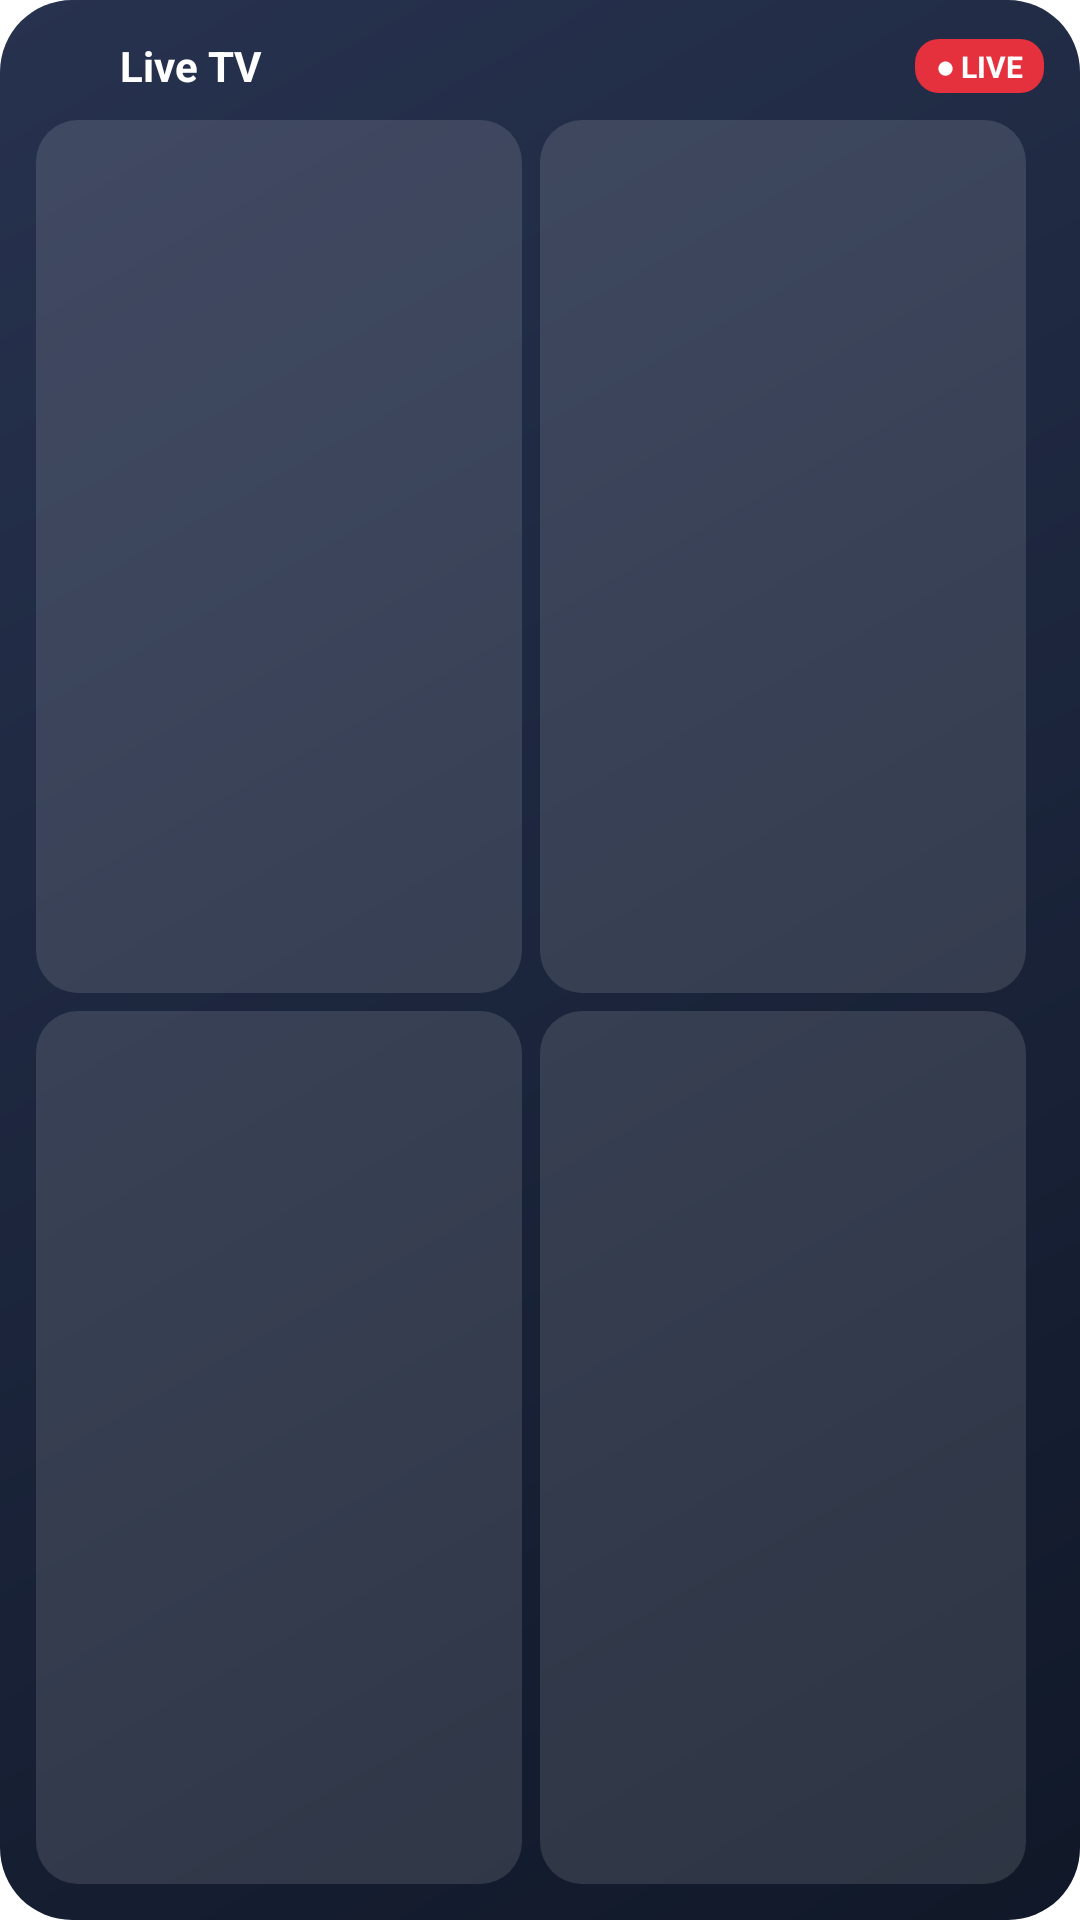

Write the Android layout XML for this screen, with the resource values it uses.
<!-- AndroidManifest.xml: application theme Theme.Harbor.Splash -->
<!-- res/layout/widget_livetv.xml -->
<?xml version="1.0" encoding="utf-8"?>
<LinearLayout xmlns:android="http://schemas.android.com/apk/res/android" android:id="@+id/w_root" android:layout_width="match_parent" android:layout_height="match_parent"
    android:background="@drawable/widget_bg" android:orientation="vertical" android:padding="12dp">
    <LinearLayout android:id="@+id/w_head" android:layout_width="match_parent" android:layout_height="wrap_content" android:orientation="horizontal" android:gravity="center_vertical">
        <ImageView android:layout_width="20dp" android:layout_height="20dp" android:src="@drawable/wic_tv"/>
        <TextView android:layout_width="0dp" android:layout_height="wrap_content" android:layout_weight="1" android:layout_marginStart="8dp" android:text="@string/widget_livetv_title" android:textColor="#FFFFFFFF" android:textStyle="bold" android:textSize="14sp"/>
        <TextView android:layout_width="wrap_content" android:layout_height="wrap_content" android:background="@drawable/widget_live" android:paddingStart="7dp" android:paddingEnd="7dp" android:paddingTop="2dp" android:paddingBottom="2dp" android:text="● LIVE" android:textColor="#FFFFFFFF" android:textSize="10sp" android:textStyle="bold"/>
    </LinearLayout>
    <LinearLayout android:layout_width="match_parent" android:layout_height="0dp" android:layout_weight="1" android:orientation="horizontal" android:layout_marginTop="8dp">
        <TextView android:id="@+id/w_ch0" style="@style/WidgetChannel"/>
        <TextView android:id="@+id/w_ch1" style="@style/WidgetChannel"/>
    </LinearLayout>
    <LinearLayout android:layout_width="match_parent" android:layout_height="0dp" android:layout_weight="1" android:orientation="horizontal" android:layout_marginTop="6dp">
        <TextView android:id="@+id/w_ch2" style="@style/WidgetChannel"/>
        <TextView android:id="@+id/w_ch3" style="@style/WidgetChannel"/>
    </LinearLayout>
</LinearLayout>
<!-- resources referenced by this layout -->
<resources>
  <!-- drawable widget_bg (drawable) -->
  <?xml version="1.0" encoding="utf-8"?>
  <shape xmlns:android="http://schemas.android.com/apk/res/android" android:shape="rectangle">
      <gradient android:startColor="#FF27324F" android:endColor="#FF101828" android:angle="315"/>
      <corners android:radius="24dp"/>
  </shape>
  <!-- drawable widget_live (drawable) -->
  <?xml version="1.0" encoding="utf-8"?>
  <shape xmlns:android="http://schemas.android.com/apk/res/android" android:shape="rectangle"><solid android:color="#FFE5303D"/><corners android:radius="8dp"/></shape>
  <string name="widget_livetv_title">Live TV</string>
  <style name="WidgetChannel">
          <item name="android:layout_width">0dp</item>
          <item name="android:layout_height">match_parent</item>
          <item name="android:layout_weight">1</item>
          <item name="android:layout_marginEnd">6dp</item>
          <item name="android:background">@drawable/widget_chip</item>
          <item name="android:gravity">center</item>
          <item name="android:padding">6dp</item>
          <item name="android:textColor">#FFFFFFFF</item>
          <item name="android:textSize">13sp</item>
          <item name="android:textStyle">bold</item>
          <item name="android:maxLines">2</item>
          <item name="android:ellipsize">end</item>
      </style>
  <style name="Theme.Harbor.Splash" parent="Theme.SplashScreen">
          <item name="windowSplashScreenBackground">@color/ink</item>
          <item name="windowSplashScreenAnimatedIcon">@drawable/ic_launcher_foreground</item>
          <item name="postSplashScreenTheme">@style/Theme.Harbor</item>
      </style>
  <!-- drawable widget_chip (drawable) -->
  <?xml version="1.0" encoding="utf-8"?>
  <shape xmlns:android="http://schemas.android.com/apk/res/android" android:shape="rectangle"><solid android:color="#1FFFFFFF"/><corners android:radius="14dp"/></shape>
  <color name="ink">#0F1014</color>
  <!-- drawable ic_launcher_foreground: vector/xml drawable (drawable, 11866 chars, omitted) -->
  <style name="Theme.Harbor" parent="android:Theme.Material.NoActionBar">
          <item name="android:windowBackground">@color/ink</item>
          <item name="android:statusBarColor">@android:color/transparent</item>
          <item name="android:navigationBarColor">@android:color/transparent</item>
      </style>
</resources>
